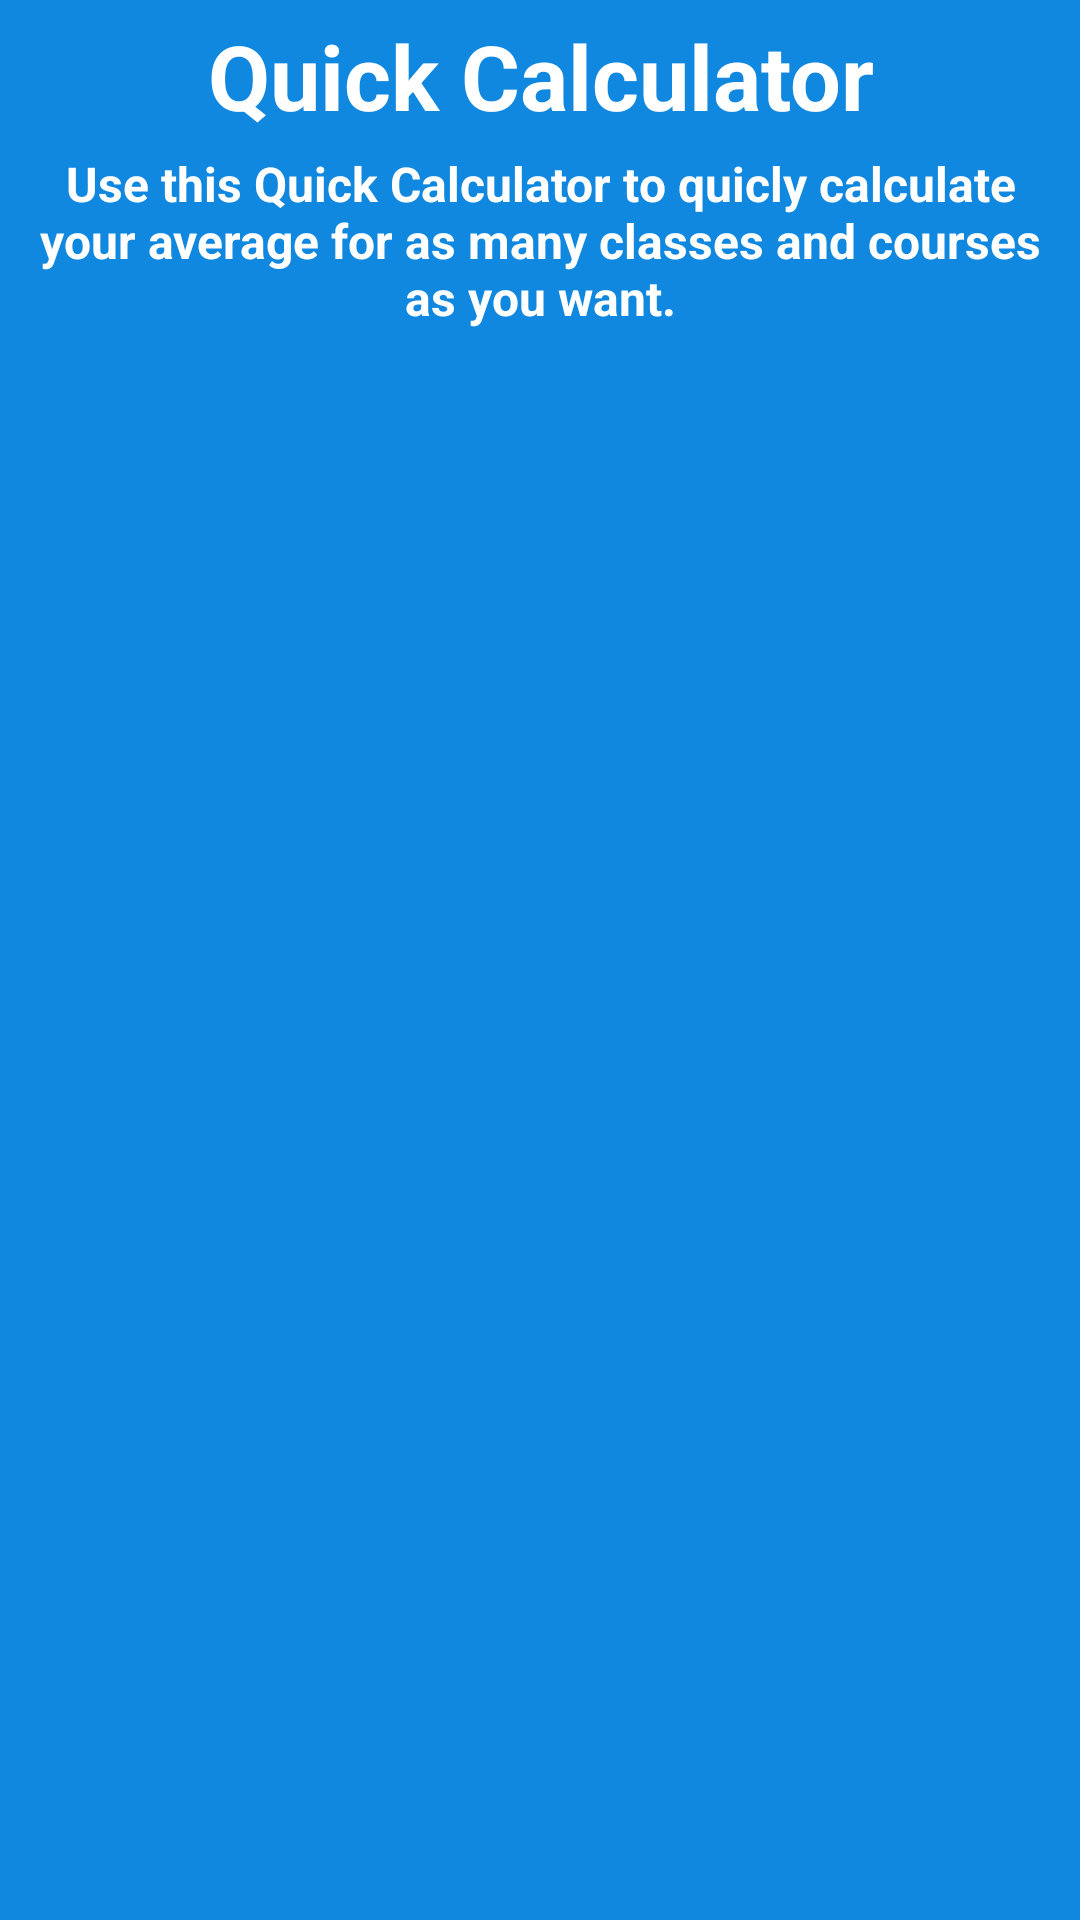

Here is an Android app screen rendered from its layout file. Give the layout XML and the strings, colors and styles it references.
<!-- AndroidManifest.xml: application theme Theme.AppCompat.NoActionBar -->
<!-- res/layout/activity_quick__calculator.xml -->
<?xml version="1.0" encoding="utf-8"?>
<LinearLayout xmlns:android="http://schemas.android.com/apk/res/android"
    xmlns:tools="http://schemas.android.com/tools"
    android:layout_width="match_parent"
    android:layout_height="match_parent"
    android:background="#1188df">

    <ScrollView
        android:id="@+id/scrollView1"
        android:layout_width="match_parent"
        android:layout_height="match_parent"
        android:fillViewport="true">

        <RelativeLayout
            android:layout_width="match_parent"
            android:layout_height="wrap_content"
            android:animateLayoutChanges="true"
            android:background="#1188df"
            android:orientation="vertical"
            android:scrollbars="vertical">

            <TextView
                android:id="@+id/TitleText"
                android:layout_width="wrap_content"
                android:layout_height="wrap_content"
                android:layout_alignParentTop="true"
                android:layout_centerHorizontal="true"
                android:layout_margin="5dp"
                android:text="Quick Calculator"
                android:textAlignment="center"
                android:textColor="#FFFFFF"
                android:textSize="30sp"
                android:textStyle="bold" />

            <TextView
                android:id="@+id/Description"
                android:layout_width="wrap_content"
                android:layout_height="wrap_content"
                android:text="Use this Quick Calculator to quicly calculate your average for as many classes and courses as you want."
                android:layout_below="@+id/TitleText"
                android:layout_marginStart="5dp"
                android:layout_marginLeft="5dp"
                android:layout_marginRight="5dp"
                android:layout_marginEnd="5dp"
                android:textSize="16sp"
                android:textAlignment="center"
                android:textStyle="bold"
                android:textColor="#ffffff"/>



        </RelativeLayout>
    </ScrollView>

</LinearLayout>
<!-- resources referenced by this layout -->
<resources>

</resources>
